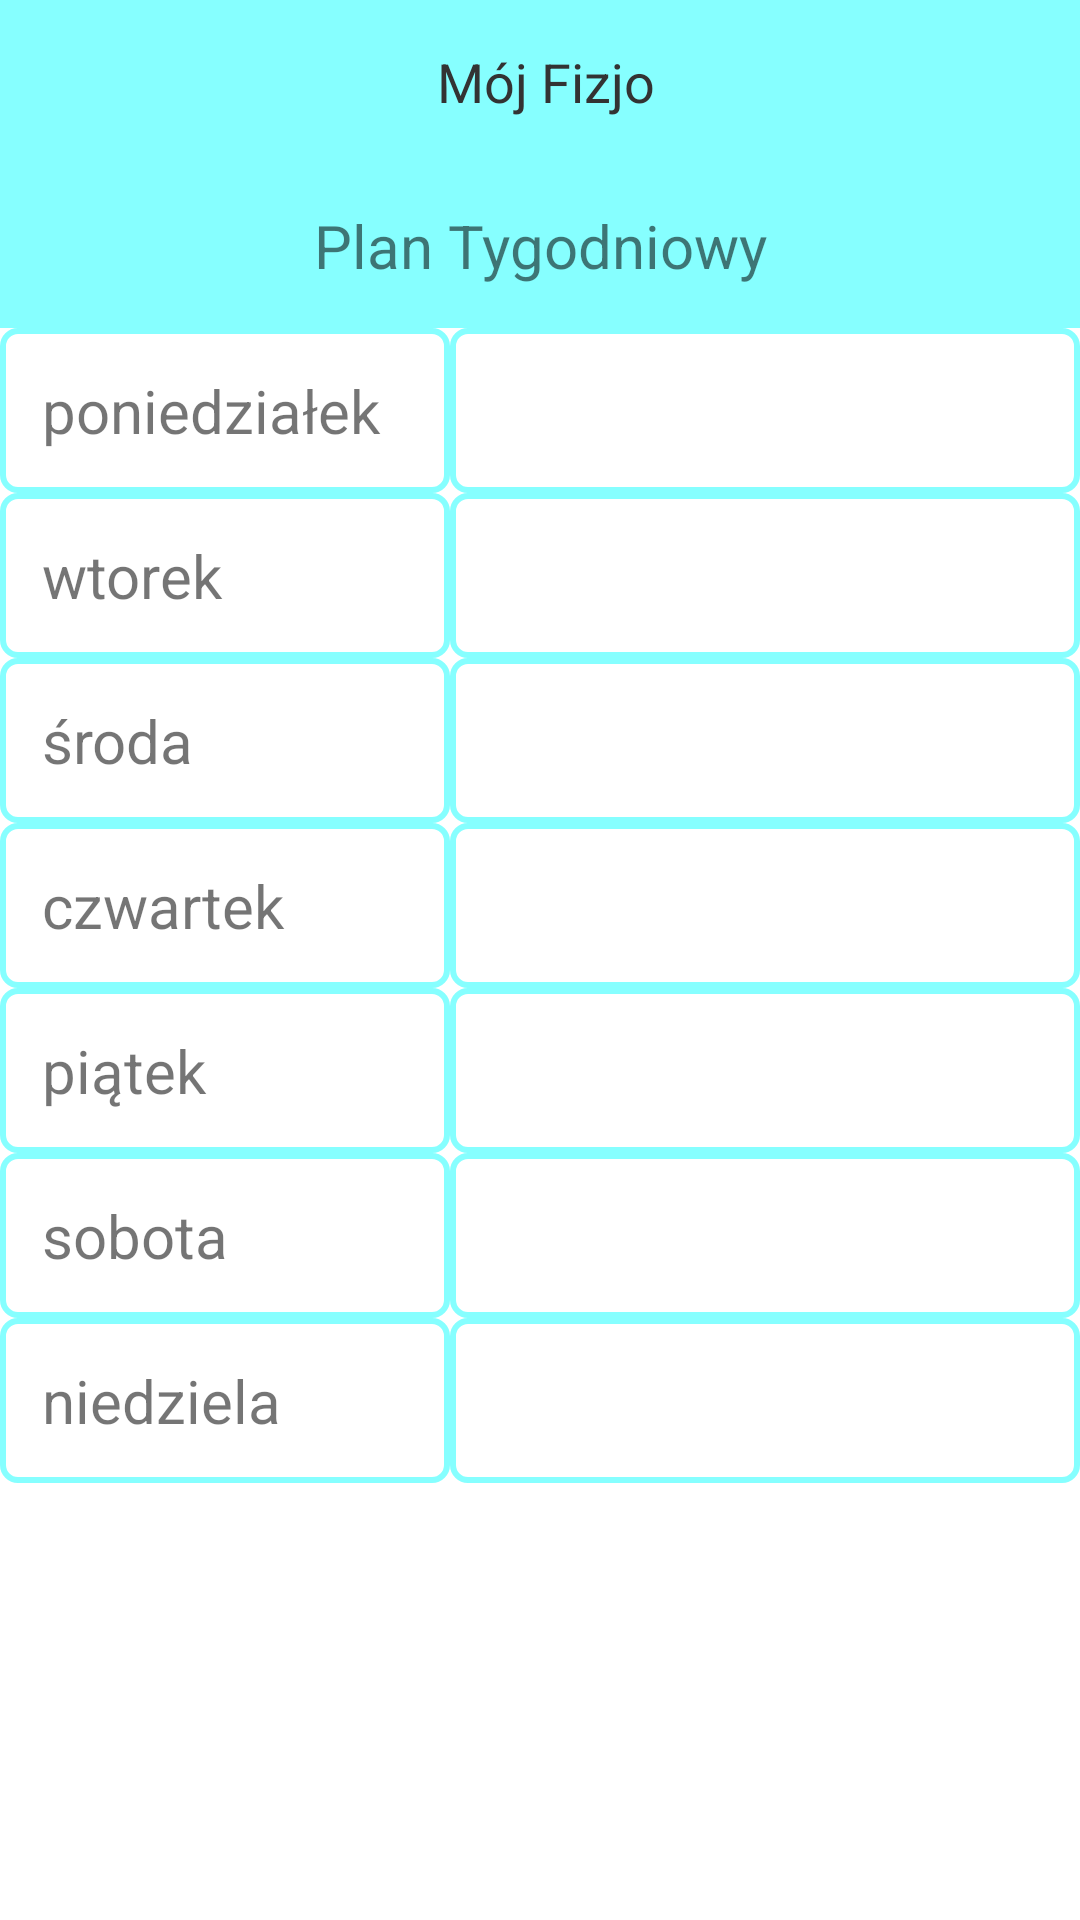

Reconstruct the res/layout file that produces this screen, plus the resources it refers to.
<!-- AndroidManifest.xml: application theme Theme.MojFizjo -->
<!-- res/layout/dialog_show_reminders.xml -->
<LinearLayout xmlns:android="http://schemas.android.com/apk/res/android"

    android:orientation="vertical"
    android:layout_width="match_parent"
    android:layout_height="wrap_content">
    <androidx.appcompat.widget.LinearLayoutCompat
        android:layout_width="match_parent"
        android:layout_height="wrap_content"
        android:orientation="horizontal"
        android:background="@color/colorTextIcons"
        android:gravity="center"
        android:padding="15dp">
        <ImageView
            android:src="@drawable/ic_baseline_healing_24"
            android:layout_width="wrap_content"
            android:layout_height="wrap_content"
            android:scaleType="center"
            android:contentDescription="@string/app_name" />
        <TextView
            android:layout_width="wrap_content"
            android:layout_height="wrap_content"
            android:layout_marginStart="4dp"
            android:text="@string/app_name"
            android:textAppearance="?android:attr/textAppearanceMedium"
            android:textColor="#333333"
            />
    </androidx.appcompat.widget.LinearLayoutCompat>

    <TextView
        android:layout_width="match_parent"
        android:layout_height="wrap_content"
        android:background="@color/colorTextIcons"
        android:padding="14dp"
        android:text="@string/plan_tygodniowy"
        android:textAlignment="center"
        android:textSize="20sp" />
    <androidx.appcompat.widget.LinearLayoutCompat
        android:layout_width="match_parent"
        android:layout_height="wrap_content">

        <TextView
            android:layout_width="150dp"
            android:layout_height="match_parent"
            android:background="@drawable/dialog_border_style"
            android:padding="14dp"
            android:text="@string/poniedzialek"
            android:textSize="20sp" />
        <TextView
            android:layout_width="match_parent"
            android:layout_height="wrap_content"
            android:background="@drawable/dialog_border_style"
            android:padding="14dp"
            android:textSize="20sp" />
    </androidx.appcompat.widget.LinearLayoutCompat>
    <androidx.appcompat.widget.LinearLayoutCompat
        android:layout_width="match_parent"
        android:layout_height="wrap_content">
        <TextView
            android:layout_width="150dp"
            android:layout_height="match_parent"
            android:background="@drawable/dialog_border_style"
            android:padding="14dp"
            android:text="@string/wtorek"
            android:textSize="20sp" />
        <TextView
            android:layout_width="match_parent"
            android:layout_height="wrap_content"
            android:background="@drawable/dialog_border_style"
            android:padding="14dp"
            android:textSize="20sp" />

    </androidx.appcompat.widget.LinearLayoutCompat>
    <androidx.appcompat.widget.LinearLayoutCompat
        android:layout_width="match_parent"
        android:layout_height="wrap_content">
        <TextView
            android:layout_width="150dp"
            android:layout_height="match_parent"
            android:background="@drawable/dialog_border_style"
            android:padding="14dp"
            android:text="@string/sroda"
            android:textSize="20sp" />
        <TextView
            android:layout_width="match_parent"
            android:layout_height="wrap_content"
            android:background="@drawable/dialog_border_style"
            android:padding="14dp"
            android:textSize="20sp" />

    </androidx.appcompat.widget.LinearLayoutCompat>
    <androidx.appcompat.widget.LinearLayoutCompat
        android:layout_width="match_parent"
        android:layout_height="wrap_content">
        <TextView
            android:layout_width="150dp"
            android:layout_height="match_parent"
            android:background="@drawable/dialog_border_style"
            android:padding="14dp"
            android:text="@string/czwartek"
            android:textSize="20sp" />
        <TextView
            android:layout_width="match_parent"
            android:layout_height="wrap_content"
            android:background="@drawable/dialog_border_style"
            android:padding="14dp"
            android:textSize="20sp" />

    </androidx.appcompat.widget.LinearLayoutCompat>
    <androidx.appcompat.widget.LinearLayoutCompat
        android:layout_width="match_parent"
        android:layout_height="wrap_content">
        <TextView
            android:layout_width="150dp"
            android:layout_height="match_parent"
            android:background="@drawable/dialog_border_style"
            android:padding="14dp"
            android:text="@string/piatek"
            android:textSize="20sp" />
        <TextView
            android:layout_width="match_parent"
            android:layout_height="wrap_content"
            android:background="@drawable/dialog_border_style"
            android:padding="14dp"
            android:textSize="20sp" />

    </androidx.appcompat.widget.LinearLayoutCompat>
    <androidx.appcompat.widget.LinearLayoutCompat
        android:layout_width="match_parent"
        android:layout_height="wrap_content">
        <TextView
            android:layout_width="150dp"
            android:layout_height="match_parent"
            android:background="@drawable/dialog_border_style"
            android:padding="14dp"
            android:text="@string/sobota"
            android:textSize="20sp" />
        <TextView
            android:layout_width="match_parent"
            android:layout_height="wrap_content"
            android:background="@drawable/dialog_border_style"
            android:padding="14dp"
            android:textSize="20sp" />

    </androidx.appcompat.widget.LinearLayoutCompat>
    <androidx.appcompat.widget.LinearLayoutCompat
        android:layout_width="match_parent"
        android:layout_height="wrap_content">
        <TextView
            android:layout_width="150dp"
            android:layout_height="match_parent"
            android:background="@drawable/dialog_border_style"
            android:padding="14dp"
            android:text="@string/niedziela"
            android:textSize="20sp" />
        <TextView
            android:layout_width="match_parent"
            android:layout_height="wrap_content"
            android:background="@drawable/dialog_border_style"
            android:padding="14dp"
            android:textSize="20sp" />

    </androidx.appcompat.widget.LinearLayoutCompat>
</LinearLayout>
<!-- resources referenced by this layout -->
<resources>
  <color name="colorTextIcons">#86FFFF</color>
  <!-- drawable dialog_border_style (drawable) -->
  <?xml version="1.0" encoding="utf-8"?>
  <shape xmlns:android="http://schemas.android.com/apk/res/android">
  
      <corners android:radius="5dp" />
  
  
      <stroke
          android:width="2dp"
          android:color="@color/colorTextIcons" />
  </shape>
  <string name="app_name">Mój Fizjo</string>
  <string name="czwartek">czwartek</string>
  <string name="niedziela">niedziela</string>
  <string name="piatek">piątek</string>
  <string name="plan_tygodniowy">Plan Tygodniowy</string>
  <string name="poniedzialek">poniedziałek</string>
  <string name="sobota">sobota</string>
  <string name="sroda">środa</string>
  <string name="wtorek">wtorek</string>
  <style name="Theme.MojFizjo" parent="Theme.MaterialComponents.DayNight.NoActionBar">
          
          <item name="colorPrimary">@color/purple_500</item>
          <item name="colorPrimaryVariant">@color/purple_700</item>
          <item name="colorOnPrimary">@color/white</item>
          
          <item name="colorSecondary">@color/teal_200</item>
          <item name="colorSecondaryVariant">@color/teal_700</item>
          <item name="colorOnSecondary">@color/black</item>
          
          <item name="android:statusBarColor" tools:targetApi="l">@color/colorTextIcons</item>
          <item name="android:windowLightStatusBar" tools:ignore="NewApi">true</item>
          
      </style>
  <color name="purple_500">#FF6200EE</color>
  <color name="purple_700">#FF3700B3</color>
  <color name="white">#FFFFFFFF</color>
  <color name="teal_200">#FF03DAC5</color>
  <color name="teal_700">#FF018786</color>
  <color name="black">#FF000000</color>
</resources>
